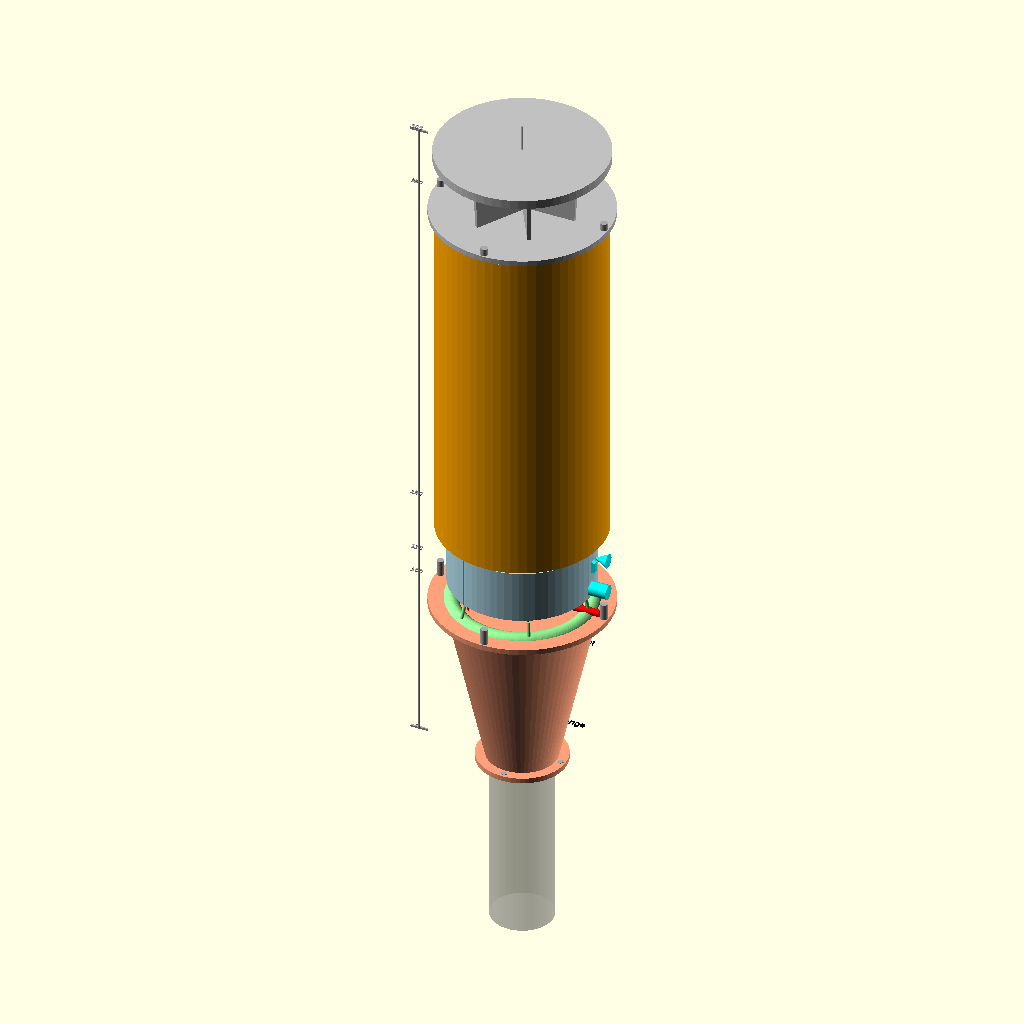
Cell 1: the model at its default parameters.
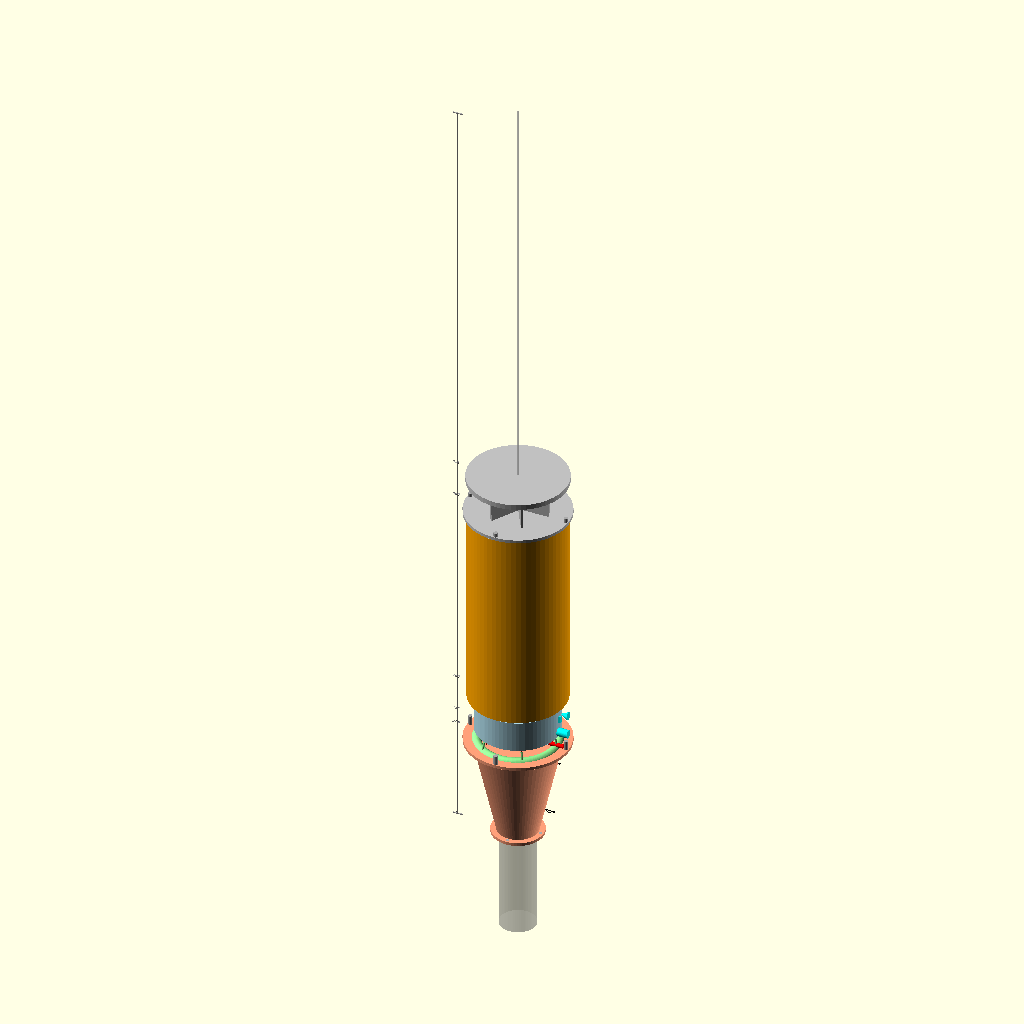
Cell 2: total_len = 770 (everything else at default).
The same orthographic view direction (rotation 55°, 0°, 25°; colour scheme Cornfield) for every cell, with the view re-fitted per cell, so scale and position can differ between cells.
The OpenSCAD source (ab_assembly.scad):
// ab_assembly.scad — Complete afterburner assembly drawing
// All dimensions in mm. Shows all 6 components stacked with labels.
// Uses include to bring in individual component files.

// ===== PARAMETERS =====
$fn = 64;

// Component positions along Z axis (engine aft is z=0)
z_transition    = 0;    // Transition duct inlet
z_spray_ring    = 100;  // Spray ring (sandwiched)
z_flameholder   = 115;  // Flame holder
z_liner         = 150;  // Liner start
z_iris          = 350;  // Iris nozzle
total_len       = 385;  // Overall assembly length

// Reference dimensions for visualization
outer_shell_od  = 93;   // Shell outer diameter (for display)
p550_flange_z   = 0;

module label(text, pos, col) {
    color(col)
    translate(pos)
    rotate([0, 0, 0])
    linear_extrude(height=0.5)
        text(text, size=4, halign="center", valign="center");
}

// ===== COMPONENT IMPORTS (simplified representations) =====

module transition_duct() {
    color("LightSalmon") {
        // Conical body
        cylinder(h=100, d1=38, d2=83);
        // Inlet flange
        cylinder(h=3, d=50);
        // Outlet flange
        translate([0, 0, 100])
            cylinder(h=3, d=100);
    }
}

module spray_ring() {
    color("LightGreen") {
        // Manifold ring
        rotate_extrude()
            translate([37.5, 0, 0])
                circle(d=10);
        // Injectors
        for (i = [0:5]) {
            rotate([0, 0, i*60])
            translate([40, 0, 0])
            rotate([0, -15, 0])
                cylinder(d=2, h=12);
        }
    }
}

module flameholder() {
    color("LightBlue") {
        // Outer ring
        cylinder(h=30, d=80);
        // Inner cutout
        translate([0, 0, -0.01])
            cylinder(h=30.02, d=40);
        // V-gutter surface
        difference() {
            cylinder(h=30, d=80);
            cylinder(h=30, d=40);
            rotate_extrude()
                polygon(points=[
                    [20,0],[20,30],[30,15],[30,15],[40,30],[40,0]
                ]);
        }
        // Arms
        for (i = [0:5]) {
            rotate([0, 0, i*60])
            translate([20, -3, 0])
                cube([20, 6, 30]);
        }
    }
}

module liner() {
    color("Orange") {
        // Outer shell
        cylinder(h=200, d=93);
        // Inner liner
        color("Gold")
            translate([0, 0, 0])
                cylinder(h=200, d=82);
        // Cooling holes indicator
        for (i = [0:19]) {
            angle = i * 18;
            translate([41*cos(angle), 41*sin(angle), 10])
                cylinder(d=1, h=3);
        }
    }
}

module iris_nozzle() {
    color("Silver") {
        // Mounting ring
        cylinder(h=3, d=100);
        // Petals (simplified, closed position)
        for (i = [0:5]) {
            rotate([0, 0, i*60])
            translate([0, 0, 0])
            rotate([0, 3, 0])
                cube([30, 2, 30]);
        }
        // Sync ring
        translate([0, 0, 35])
            cylinder(h=5, d=95);
    }
}

module cooling_arrows() {
    // Cooling air path arrows
    color("Cyan") {
        // Entry arrow
        translate([50, 0, 120])
        rotate([0, -90, 0])
            union() {
                cylinder(d=8, h=20);
                translate([20, 0, 0])
                    cylinder(d1=8, d2=0, h=8);
            }
        
        // Annulus flow arrows
        for (z = [130, 180, 230, 280, 330]) {
            translate([39, 0, z])
            rotate([0, 0, 0])
                cube([3, 3, 6]);
        }
    }
}

module fuel_arrows() {
    // Fuel flow path arrows
    color("Red") {
        // Entry
        translate([45, 0, 105])
        rotate([0, -90, 0])
            union() {
                cylinder(d=4, h=15);
                translate([15, 0, 0])
                    cylinder(d1=4, d2=0, h=5);
            }
        
        // Injection arrows
        for (i = [0:5]) {
            rotate([0, 0, i*60])
            translate([35, 0, 108])
            rotate([0, -15, 0])
            union() {
                cylinder(d=1, h=8);
                translate([0, 0, 8])
                    cylinder(d1=1, d2=0, h=3);
            }
        }
    }
}

module section_labels() {
    offset_z = -12;
    label("1: Transition Duct", [0, 45, 50], "Black");
    label("2: Spray Ring", [0, 45, 108], "Black");
    label("3: Flame Holder", [0, 45, 130], "Black");
    label("4: Combustion Liner", [0, 45, 250], "Black");
    label("5: Iris Nozzle", [0, 45, 365], "Black");
    label("6: Outer Shell", [0, 55, 250], "Black");
    label("P550 Flange", [0, 45, -5], "Black");
}

module bolt_locations() {
    color("DarkGray") {
        // Inlet bolts (4x M3 on 45 PCD)
        for (i = [0:3]) {
            rotate([0, 0, i*90])
            translate([22.5, 0, -0.5])
                cylinder(d=3, h=4);
        }
        // Flange bolts (4x M4 on 95 PCD) at transition/flameholder interface
        for (i = [0:3]) {
            rotate([0, 0, i*90])
            translate([47.5, 0, 102])
                cylinder(d=4, h=10);
        }
        // Nozzle bolts (4x M4 on 95 PCD)
        for (i = [0:3]) {
            rotate([0, 0, i*90])
            translate([47.5, 0, 353])
                cylinder(d=4, h=4);
        }
    }
}

module dimension_lines() {
    color("DarkGray") {
        // Total length dimension
        translate([-60, 0, 0])
        union() {
            translate([0, 0, 0])
                cylinder(d=1, h=total_len);
            translate([-5, 0, 0])
                cube([10, 1, 1]);
            translate([-5, 0, total_len-1])
                cube([10, 1, 1]);
        }
        // Tick marks
        for (z = [0, 100, 115, 150, 350, 385]) {
            translate([-62, 0, z])
            rotate([0, 0, 0])
                linear_extrude(height=0.5)
                    text(str(z), size=3, halign="center");
        }
    }
}

// ===== MAIN ASSEMBLY =====

// Background engine outline
color("DimGray", 0.3)
    translate([0, 0, -100])
        cylinder(h=100, d=35);

// 1. Transition Duct (0-103 mm)
transition_duct();

// 2. Spray Ring (sandwiched at z=100)
translate([0, 0, z_transition + 100])
    spray_ring();

// 3. Flame Holder (115-145 mm)
translate([0, 0, z_transition + 115])
    flameholder();

// 4. Liner (150-350 mm)
translate([0, 0, z_transition + 150])
    liner();

// 5. Iris Nozzle (350-385 mm)
translate([0, 0, z_transition + 350])
    iris_nozzle();

// Annotation overlays
cooling_arrows();
fuel_arrows();
section_labels();
bolt_locations();
dimension_lines();

// Centroid axis
color("DarkGray", 0.5)
    cylinder(d=1, h=total_len + 20);
Customizer parameters (derived from the source; name, type, default, range or options):
z_transition: number, default 0
z_spray_ring: number, default 100
z_flameholder: number, default 115
z_liner: number, default 150
z_iris: number, default 350
total_len: number, default 385
outer_shell_od: number, default 93
p550_flange_z: number, default 0
